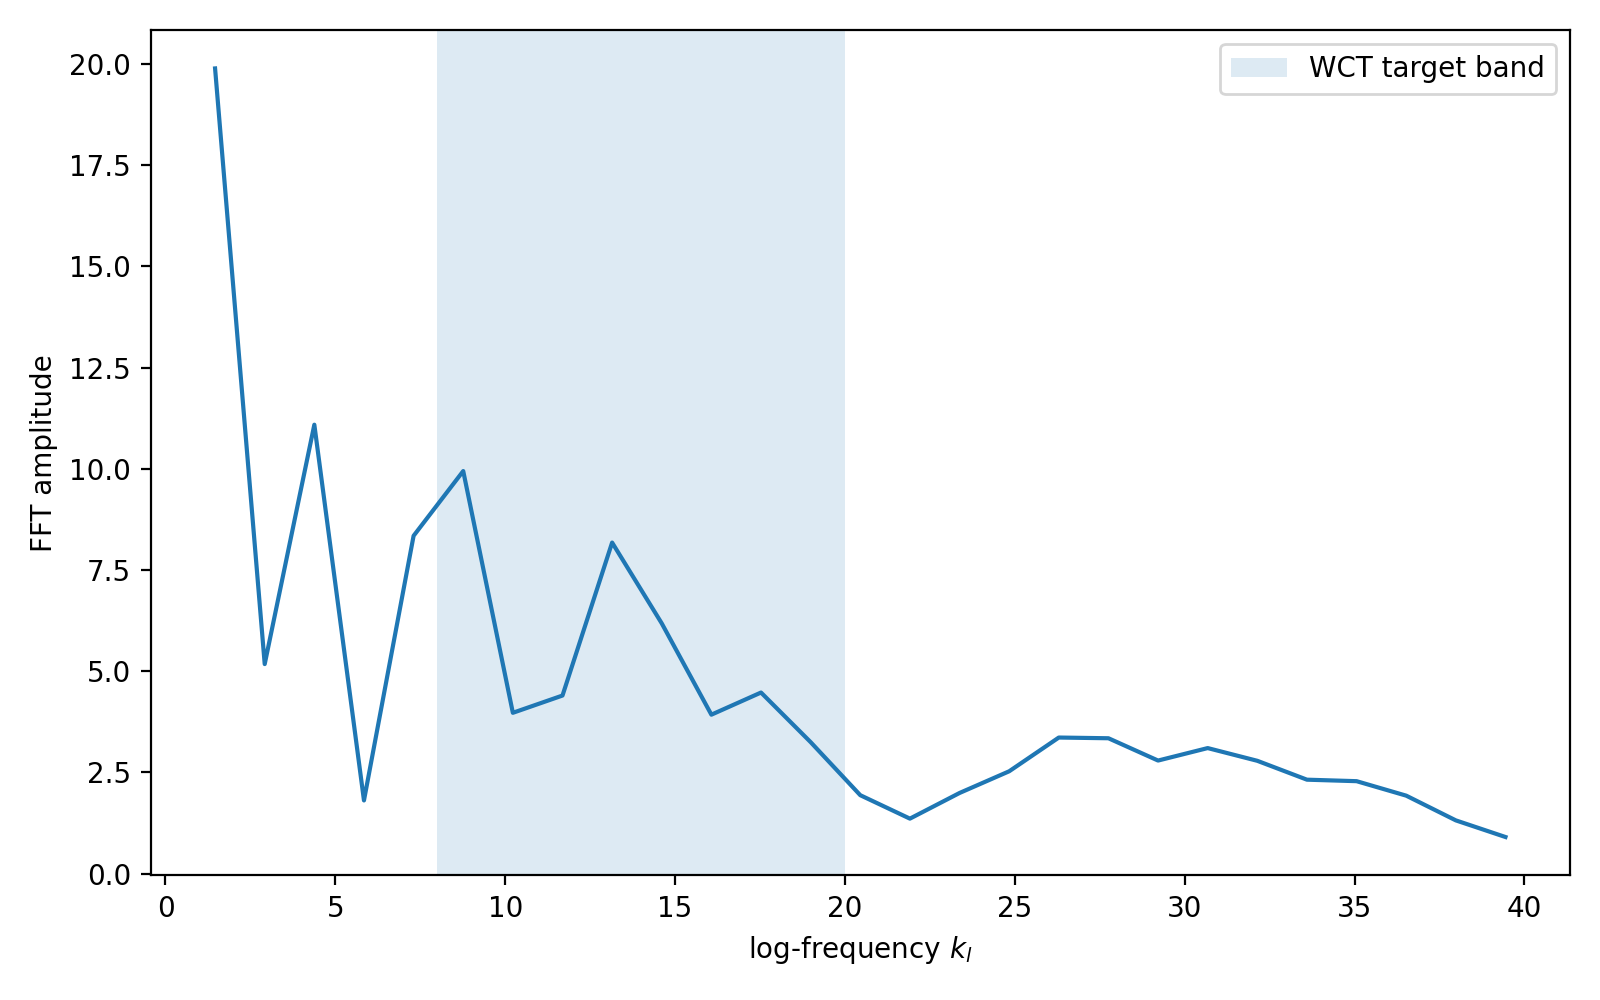

The table this chart was drawn from, first rows:
k_l, amp
0.0, 17.43
1.461, 19.89
2.922, 5.176
4.382, 11.09
5.843, 1.807
7.304, 8.345
8.765, 9.945
10.23, 3.972
11.69, 4.398
13.15, 8.178
14.61, 6.181
16.07, 3.926
17.53, 4.473
18.99, 3.247
20.45, 1.936
21.91, 1.357
23.37, 1.991
24.83, 2.527
26.29, 3.361
27.75, 3.343
29.22, 2.792
30.68, 3.1
32.14, 2.786
33.6, 2.319
35.06, 2.283
36.52, 1.925
37.98, 1.314
39.44, 0.9029
40.9, 1.061
42.36, 1.261
43.82, 1.163
45.28, 1.161
46.74, 1.432
48.21, 1.384
49.67, 1.316
51.13, 1.364
52.59, 1.351
54.05, 1.287
55.51, 1.218
56.97, 0.949
58.43, 0.6246
59.89, 0.5523
61.35, 0.4545
62.81, 0.5666
64.27, 0.7255
65.74, 0.9131
67.2, 0.9323
68.66, 0.8505
70.12, 0.7616
71.58, 0.6906
73.04, 0.662
74.5, 0.5345
75.96, 0.373
77.42, 0.2947
78.88, 0.2912
80.34, 0.3814
81.8, 0.4287
83.26, 0.4841
84.73, 0.5545
86.19, 0.4948
... 197 more rows
